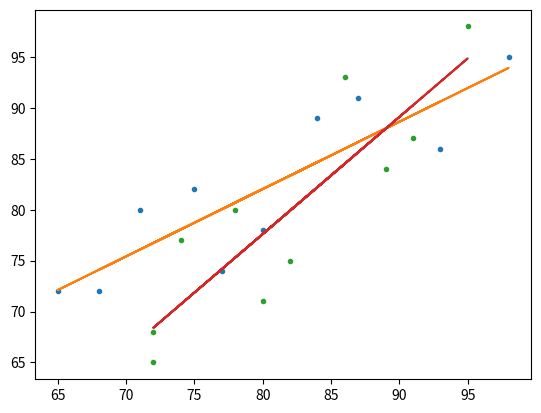

Python code for this plot:
import numpy
import matplotlib.pyplot as plt

def simple_linear_regression(input, output):
	avg_input, avg_output = input.mean(), output.mean()
	print("avg_input :", avg_input, ", avg_output :", avg_output)
	sq_input = input*input
	product_of2 = input*output

	avg_sq, avg_product = sq_input.mean(), product_of2.mean()
	print("avg_sq :", avg_sq, ", avg_product :", avg_product)
	slope = (avg_product - (avg_input*avg_output))/(avg_sq - (avg_input*avg_input))
	intercept = avg_output - slope*avg_input
	print("intercept :", intercept, ", slope :", slope)
	return (intercept, slope)

def expected_value(input, intercept, slope):
	exp_value = intercept + slope*input
	return exp_value

ml = numpy.array([75, 80, 93, 65, 87, 71, 98, 68, 84, 77])
hur = numpy.array([82, 78, 86, 72, 91, 80, 95, 72, 89, 74])
print("Taking ML as independent variable ---")
intercept, slope = simple_linear_regression(ml, hur)

exp_out = expected_value(ml, intercept, slope)
plt.plot(ml, hur, '.', ml, exp_out, '-')

print("Expected HUR for 96 in ML is :", expected_value(96, intercept, slope))
error = hur - exp_out
print("error :", error)
rss = error*error
sum = rss.sum()
print("rss :", sum)
plt.show()

print("Taking HUR as independent variable ---")
intercept, slope = simple_linear_regression(hur, ml)

exp_out = expected_value(hur, intercept, slope)
plt.plot(hur, ml, '.', hur, exp_out, '-')

print("Expected ML for 95 in HUR is :", expected_value(95, intercept, slope))
error = ml - exp_out
print("error :", error)
rss = error*error
sum = rss.sum()
print("rss :", sum)
plt.show()
